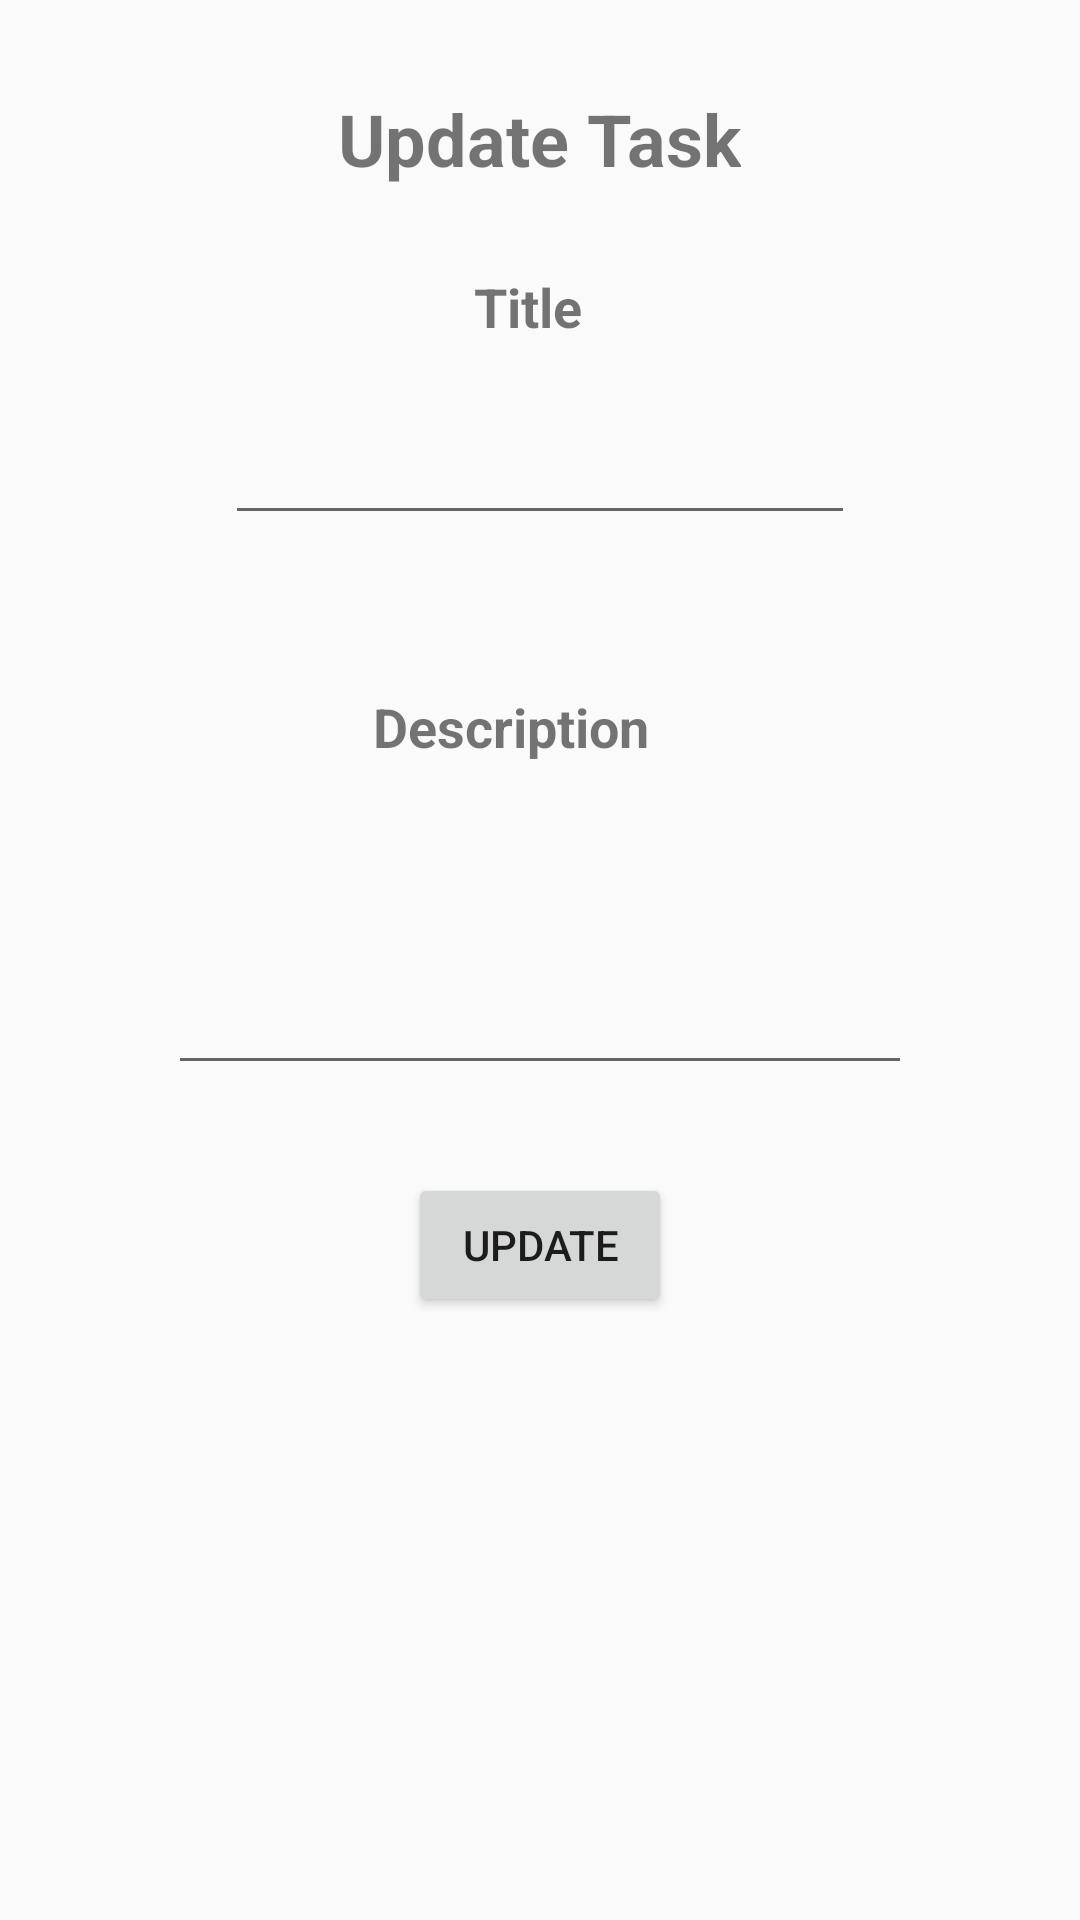

The Android layout XML behind this screen, and the referenced resources:
<!-- AndroidManifest.xml: application theme Theme.AppCompat.Light.NoActionBar -->
<!-- res/layout/activity_update_task.xml -->
<?xml version="1.0" encoding="utf-8"?>

<RelativeLayout xmlns:android="http://schemas.android.com/apk/res/android"
    android:layout_width="match_parent"
    android:layout_height="match_parent">

    <EditText
        android:id="@+id/update_task"
        android:layout_width="248dp"
        android:layout_height="wrap_content"
        android:layout_centerInParent="true"
        android:ems="10"
        android:inputType="textMultiLine"
        android:lines="3"
        android:scrollbars="vertical" />

    <TextView
        android:id="@+id/textView6"
        android:layout_width="111dp"
        android:layout_height="wrap_content"
        android:layout_alignParentTop="true"
        android:layout_centerHorizontal="true"
        android:layout_marginTop="230dp"
        android:text="Description"
        android:textSize="18sp"
        android:textStyle="bold" />

    <TextView
        android:id="@+id/textView"
        android:layout_width="64dp"
        android:layout_height="44dp"
        android:layout_alignParentTop="true"
        android:layout_centerHorizontal="true"
        android:layout_marginTop="80dp"
        android:paddingLeft="10dp"
        android:paddingTop="10dp"
        android:text="Title"
        android:textSize="18sp"
        android:textStyle="bold" />

    <EditText
        android:id="@+id/update_title"
        android:layout_width="wrap_content"
        android:layout_height="wrap_content"
        android:layout_alignParentTop="true"
        android:layout_centerHorizontal="true"
        android:layout_marginTop="137dp"
        android:ems="10"
        android:inputType="textPersonName" />

    <Button
        android:id="@+id/update_taskBtn"
        android:layout_width="wrap_content"
        android:layout_height="wrap_content"
        android:layout_alignParentBottom="true"
        android:layout_centerHorizontal="true"
        android:layout_marginBottom="201dp"
        android:text="Update" />

    <TextView
        android:id="@+id/textView5"
        android:layout_width="wrap_content"
        android:layout_height="wrap_content"
        android:layout_alignParentTop="true"
        android:layout_centerHorizontal="true"
        android:layout_marginTop="30dp"
        android:text="Update Task"
        android:textSize="24sp"
        android:textStyle="bold" />
</RelativeLayout>
<!-- resources referenced by this layout -->
<resources>

</resources>
